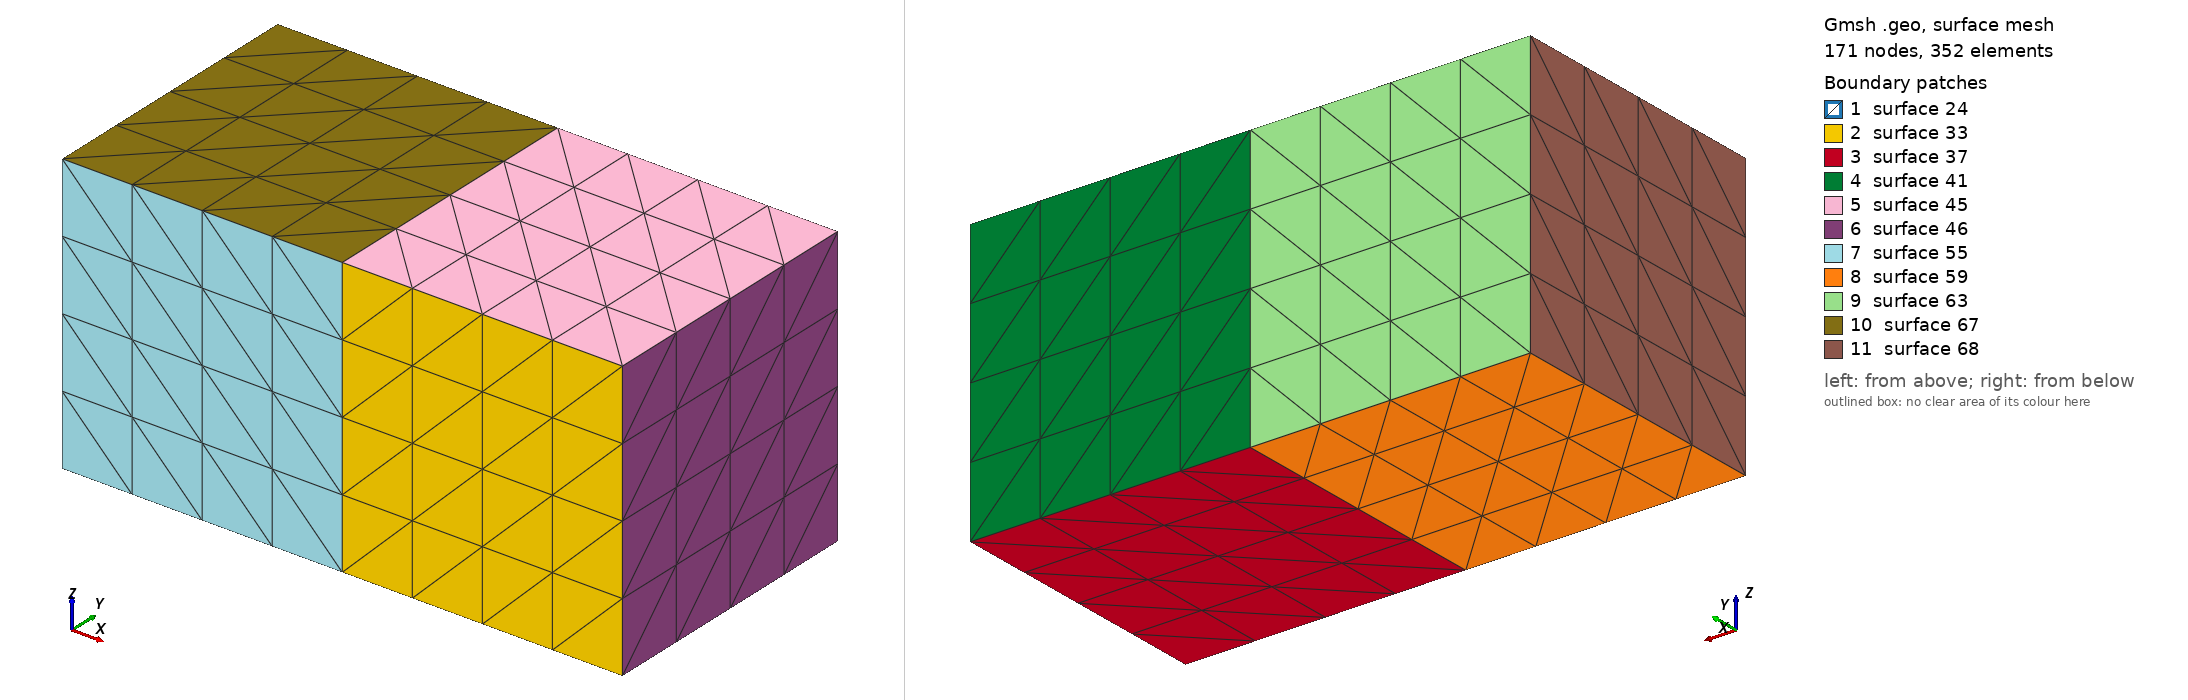

Gmsh geometry script, surface-meshed: 171 nodes, 352 surface elements. Boundary patches (legend numbers): 1 surface 24, 2 surface 33, 3 surface 37, 4 surface 41, 5 surface 45, 6 surface 46, 7 surface 55, 8 surface 59, 9 surface 63, 10 surface 67, 11 surface 68. Left view from above one corner, right view from below the opposite corner. The script declares no physical surfaces, so the legend lists its geometric surfaces. The drawing asked Gmsh for element sizes between 1% and 20% of the model's largest extent; the script's own settings can give other sizes.

=== tet05.geo (drawn) ===
Point(1) = {0, 0, 0, 1.0};
Point(3) = {0, 1, 0, 1.0};
Point(7) = {0, 1, 1, 1.0};
Point(8) = {0, 0, 1, 1.0};

Line(1) = {3, 7};
Line(5) = {3, 1};
Line(9) = {8, 1};
Line(11) = {8, 7};

Line Loop(23) = {9, -5, 1, -11};
Plane Surface(24) = {23};

surfaceVector[] = Extrude {1, 0, 0} {
  Surface{24};
};

surfaceVector2[] = Extrude {-1, 0, 0} {
  Surface{24};
};

Transfinite Line "*" = 05;
Transfinite Surface "*";
Transfinite Volume "*";
